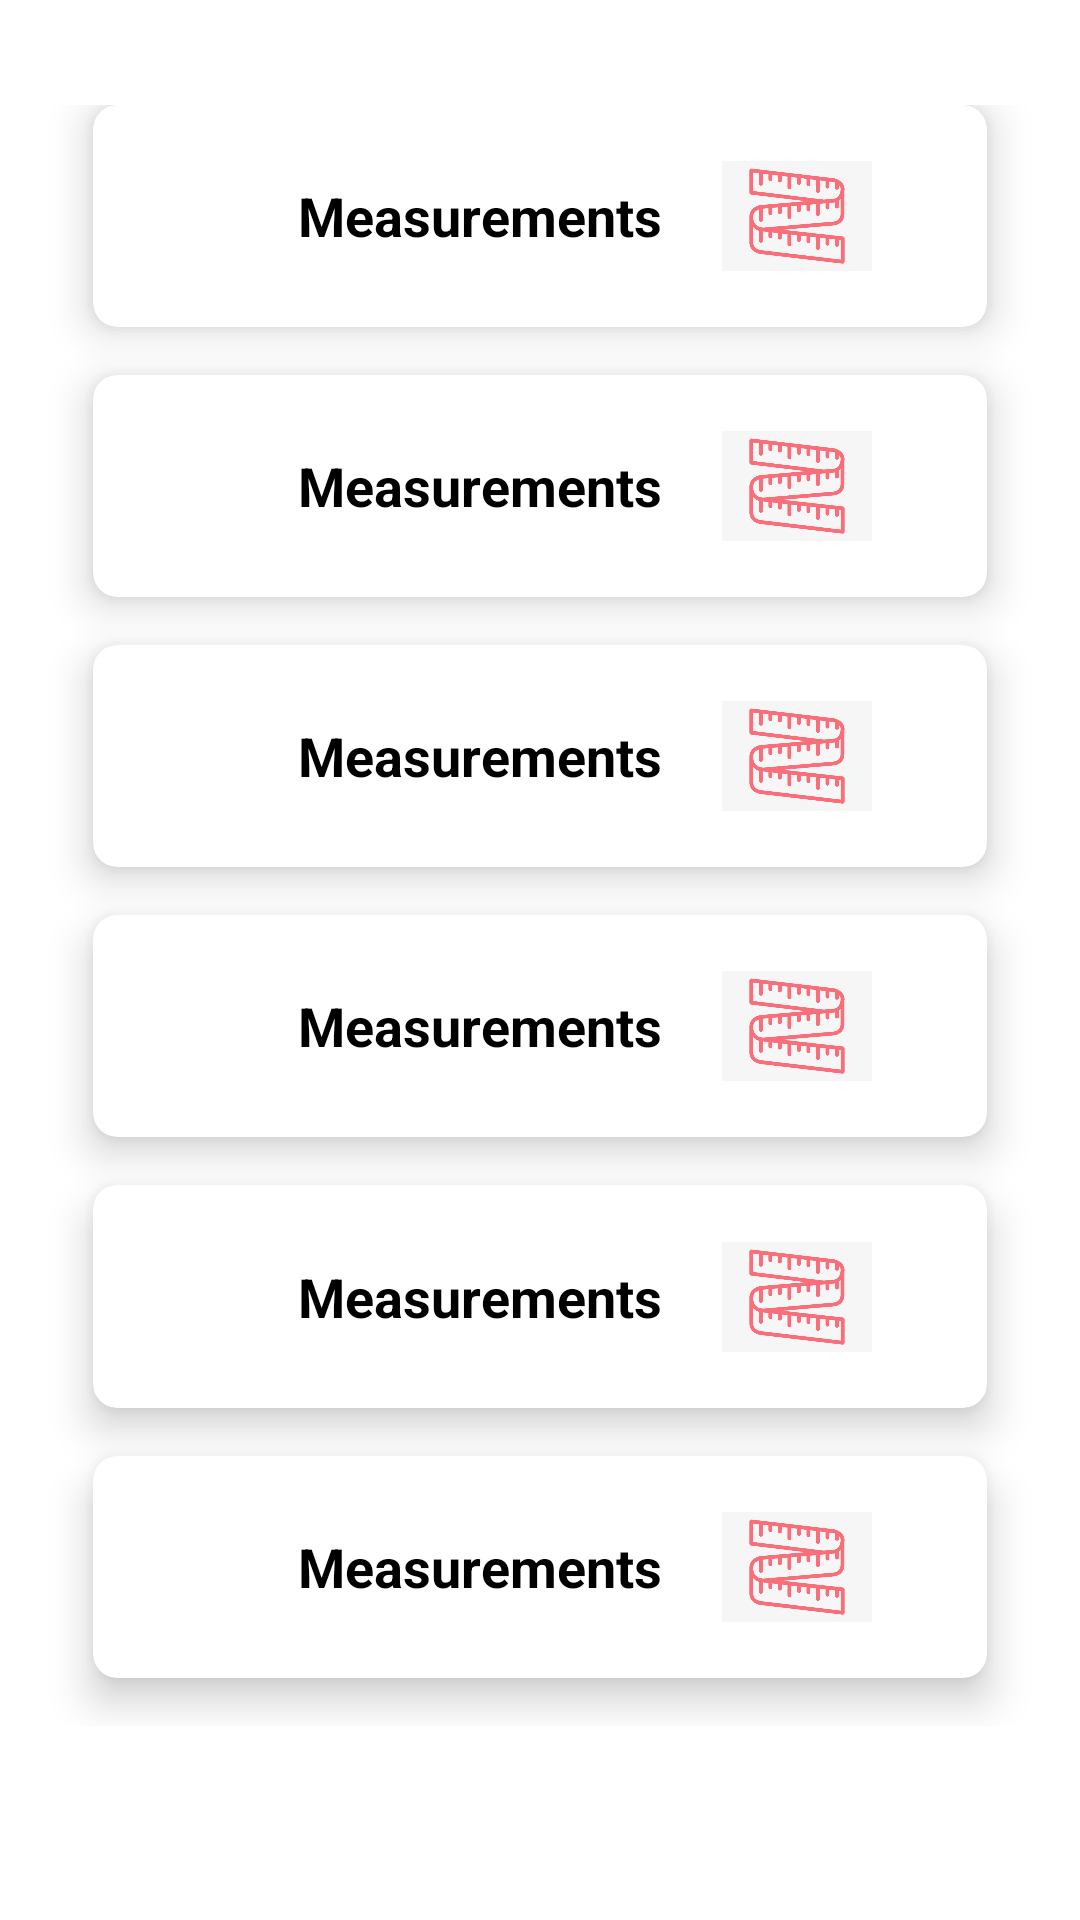

Here is an Android app screen rendered from its layout file. Give the layout XML and the strings, colors and styles it references.
<!-- AndroidManifest.xml: application theme Theme.Health_Monitor -->
<!-- res/layout/fragment_2.xml -->
<?xml version="1.0" encoding="utf-8"?>
<LinearLayout xmlns:android="http://schemas.android.com/apk/res/android"
    xmlns:tools="http://schemas.android.com/tools"
    android:layout_width="match_parent"
    android:layout_height="match_parent"
    xmlns:app="http://schemas.android.com/apk/res-auto"
    android:orientation="vertical"
    android:weightSum="10"
    tools:context=".Fragment2">


    <GridLayout
        android:layout_width="match_parent"
        android:layout_height="wrap_content"
        android:layout_marginTop="20dp"
        android:layout_weight="9"
        android:columnCount="1"
        android:padding="15dp"
        android:rowCount="3">

        <androidx.cardview.widget.CardView
            android:layout_width="0dp"
            android:layout_height="0dp"
            android:layout_rowWeight="1"
            android:layout_columnWeight="1"
            android:layout_marginLeft="16dp"
            android:layout_marginRight="16dp"
            android:layout_marginBottom="16dp"
            app:cardCornerRadius="8dp"
            app:cardElevation="8dp">

            <LinearLayout
                android:id="@+id/q1"
                android:layout_width="wrap_content"
                android:layout_height="wrap_content"
                android:layout_gravity="center_horizontal|center_vertical"
                android:layout_margin="10dp"
                android:weightSum="10">

                <TextView
                    android:layout_width="wrap_content"
                    android:layout_height="wrap_content"
                    android:layout_gravity="center"
                    android:layout_weight="2"
                    android:paddingLeft="30dp"
                    android:text="Measurements"
                    android:textColor="#000"
                    android:textSize="18sp"
                    android:textStyle="bold" />

                <ImageView
                    android:layout_width="70dp"
                    android:layout_height="80dp"
                    android:layout_gravity="center"
                    android:layout_weight="8"
                    android:paddingLeft="20dp"
                    app:srcCompat="@drawable/measure" />
            </LinearLayout>
        </androidx.cardview.widget.CardView>

        <androidx.cardview.widget.CardView
            android:layout_width="0dp"
            android:layout_height="0dp"
            android:layout_rowWeight="1"
            android:layout_columnWeight="1"
            android:layout_marginLeft="16dp"
            android:layout_marginRight="16dp"
            android:layout_marginBottom="16dp"
            app:cardCornerRadius="8dp"
            app:cardElevation="8dp">

            <LinearLayout
                android:id="@+id/q2"
                android:layout_width="wrap_content"
                android:layout_height="wrap_content"
                android:layout_gravity="center_horizontal|center_vertical"
                android:layout_margin="10dp"
                android:weightSum="10">

                <TextView
                    android:layout_width="wrap_content"
                    android:layout_height="wrap_content"
                    android:layout_gravity="center"
                    android:layout_weight="2"
                    android:paddingLeft="30dp"
                    android:text="Measurements"
                    android:textColor="#000"
                    android:textSize="18sp"
                    android:textStyle="bold" />

                <ImageView
                    android:layout_width="70dp"
                    android:layout_height="80dp"
                    android:layout_gravity="center"
                    android:layout_weight="8"
                    android:paddingLeft="20dp"
                    app:srcCompat="@drawable/measure" />
            </LinearLayout>
        </androidx.cardview.widget.CardView>

        <androidx.cardview.widget.CardView
            android:layout_width="0dp"
            android:layout_height="0dp"
            android:layout_rowWeight="1"
            android:layout_columnWeight="1"
            android:layout_marginLeft="16dp"
            android:layout_marginRight="16dp"
            android:layout_marginBottom="16dp"
            app:cardCornerRadius="8dp"
            app:cardElevation="8dp">

            <LinearLayout
                android:id="@+id/q3"
                android:layout_width="wrap_content"
                android:layout_height="wrap_content"
                android:layout_gravity="center_horizontal|center_vertical"
                android:layout_margin="10dp"
                android:weightSum="10">

                <TextView
                    android:layout_width="wrap_content"
                    android:layout_height="wrap_content"
                    android:layout_gravity="center"
                    android:layout_weight="2"
                    android:paddingLeft="30dp"
                    android:text="Measurements"
                    android:textColor="#000"
                    android:textSize="18sp"
                    android:textStyle="bold" />

                <ImageView
                    android:layout_width="70dp"
                    android:layout_height="80dp"
                    android:layout_gravity="center"
                    android:layout_weight="8"
                    android:paddingLeft="20dp"
                    app:srcCompat="@drawable/measure" />
            </LinearLayout>
        </androidx.cardview.widget.CardView>

        <androidx.cardview.widget.CardView
            android:layout_width="0dp"
            android:layout_height="0dp"
            android:layout_rowWeight="1"
            android:layout_columnWeight="1"
            android:layout_marginLeft="16dp"
            android:layout_marginRight="16dp"
            android:layout_marginBottom="16dp"
            app:cardCornerRadius="8dp"
            app:cardElevation="8dp">

            <LinearLayout
                android:id="@+id/q4"
                android:layout_width="wrap_content"
                android:layout_height="wrap_content"
                android:layout_gravity="center_horizontal|center_vertical"
                android:layout_margin="10dp"
                android:weightSum="10">

                <TextView
                    android:layout_width="wrap_content"
                    android:layout_height="wrap_content"
                    android:layout_gravity="center"
                    android:layout_weight="2"
                    android:paddingLeft="30dp"
                    android:text="Measurements"
                    android:textColor="#000"
                    android:textSize="18sp"
                    android:textStyle="bold" />

                <ImageView
                    android:layout_width="70dp"
                    android:layout_height="80dp"
                    android:layout_gravity="center"
                    android:layout_weight="8"
                    android:paddingLeft="20dp"
                    app:srcCompat="@drawable/measure" />
            </LinearLayout>
        </androidx.cardview.widget.CardView>

        <androidx.cardview.widget.CardView
            android:layout_width="0dp"
            android:layout_height="0dp"
            android:layout_rowWeight="1"
            android:layout_columnWeight="1"
            android:layout_marginLeft="16dp"
            android:layout_marginRight="16dp"
            android:layout_marginBottom="16dp"
            app:cardCornerRadius="8dp"
            app:cardElevation="8dp">

            <LinearLayout
                android:id="@+id/q5"
                android:layout_width="wrap_content"
                android:layout_height="wrap_content"
                android:layout_gravity="center_horizontal|center_vertical"
                android:layout_margin="10dp"
                android:weightSum="10">

                <TextView
                    android:layout_width="wrap_content"
                    android:layout_height="wrap_content"
                    android:layout_gravity="center"
                    android:layout_weight="2"
                    android:paddingLeft="30dp"
                    android:text="Measurements"
                    android:textColor="#000"
                    android:textSize="18sp"
                    android:textStyle="bold" />

                <ImageView
                    android:layout_width="70dp"
                    android:layout_height="80dp"
                    android:layout_gravity="center"
                    android:layout_weight="8"
                    android:paddingLeft="20dp"
                    app:srcCompat="@drawable/measure" />
            </LinearLayout>
        </androidx.cardview.widget.CardView>

        <androidx.cardview.widget.CardView
            android:layout_width="0dp"
            android:layout_height="0dp"
            android:layout_rowWeight="1"
            android:layout_columnWeight="1"
            android:layout_marginLeft="16dp"
            android:layout_marginRight="16dp"
            android:layout_marginBottom="16dp"
            app:cardCornerRadius="8dp"
            app:cardElevation="8dp">

            <LinearLayout
                android:id="@+id/q6"
                android:layout_width="wrap_content"
                android:layout_height="wrap_content"
                android:layout_gravity="center_horizontal|center_vertical"
                android:layout_margin="10dp"
                android:weightSum="10">

                <TextView
                    android:layout_width="wrap_content"
                    android:layout_height="wrap_content"
                    android:layout_gravity="center"
                    android:layout_weight="2"
                    android:paddingLeft="30dp"
                    android:text="Measurements"
                    android:textColor="#000"
                    android:textSize="18sp"
                    android:textStyle="bold" />

                <ImageView
                    android:layout_width="70dp"
                    android:layout_height="80dp"
                    android:layout_gravity="center"
                    android:layout_weight="8"
                    android:paddingLeft="20dp"
                    app:srcCompat="@drawable/measure" />
            </LinearLayout>
        </androidx.cardview.widget.CardView>


    </GridLayout>
</LinearLayout>
<!-- resources referenced by this layout -->
<resources>
  <!-- drawable measure: png bitmap (drawable-v24, 84951 bytes) -->
  <style name="Theme.Health_Monitor" parent="Theme.MaterialComponents.DayNight.NoActionBar">
          
          <item name="colorPrimary">@color/purple_500</item>
          <item name="colorPrimaryVariant">@color/purple_700</item>
          <item name="colorOnPrimary">@color/white</item>
          
          <item name="colorSecondary">@color/teal_200</item>
          <item name="colorSecondaryVariant">@color/teal_700</item>
          <item name="colorOnSecondary">@color/black</item>
          
          <item name="android:statusBarColor" tools:targetApi="l">?attr/colorPrimaryVariant</item>
          
      </style>
  <color name="purple_500">#ebb0b2</color>
  <color name="purple_700">#eed4d5</color>
  <color name="white">#FFFFFFFF</color>
  <color name="teal_200">#FF03DAC5</color>
  <color name="teal_700">#FF018786</color>
  <color name="black">#FF000000</color>
</resources>
